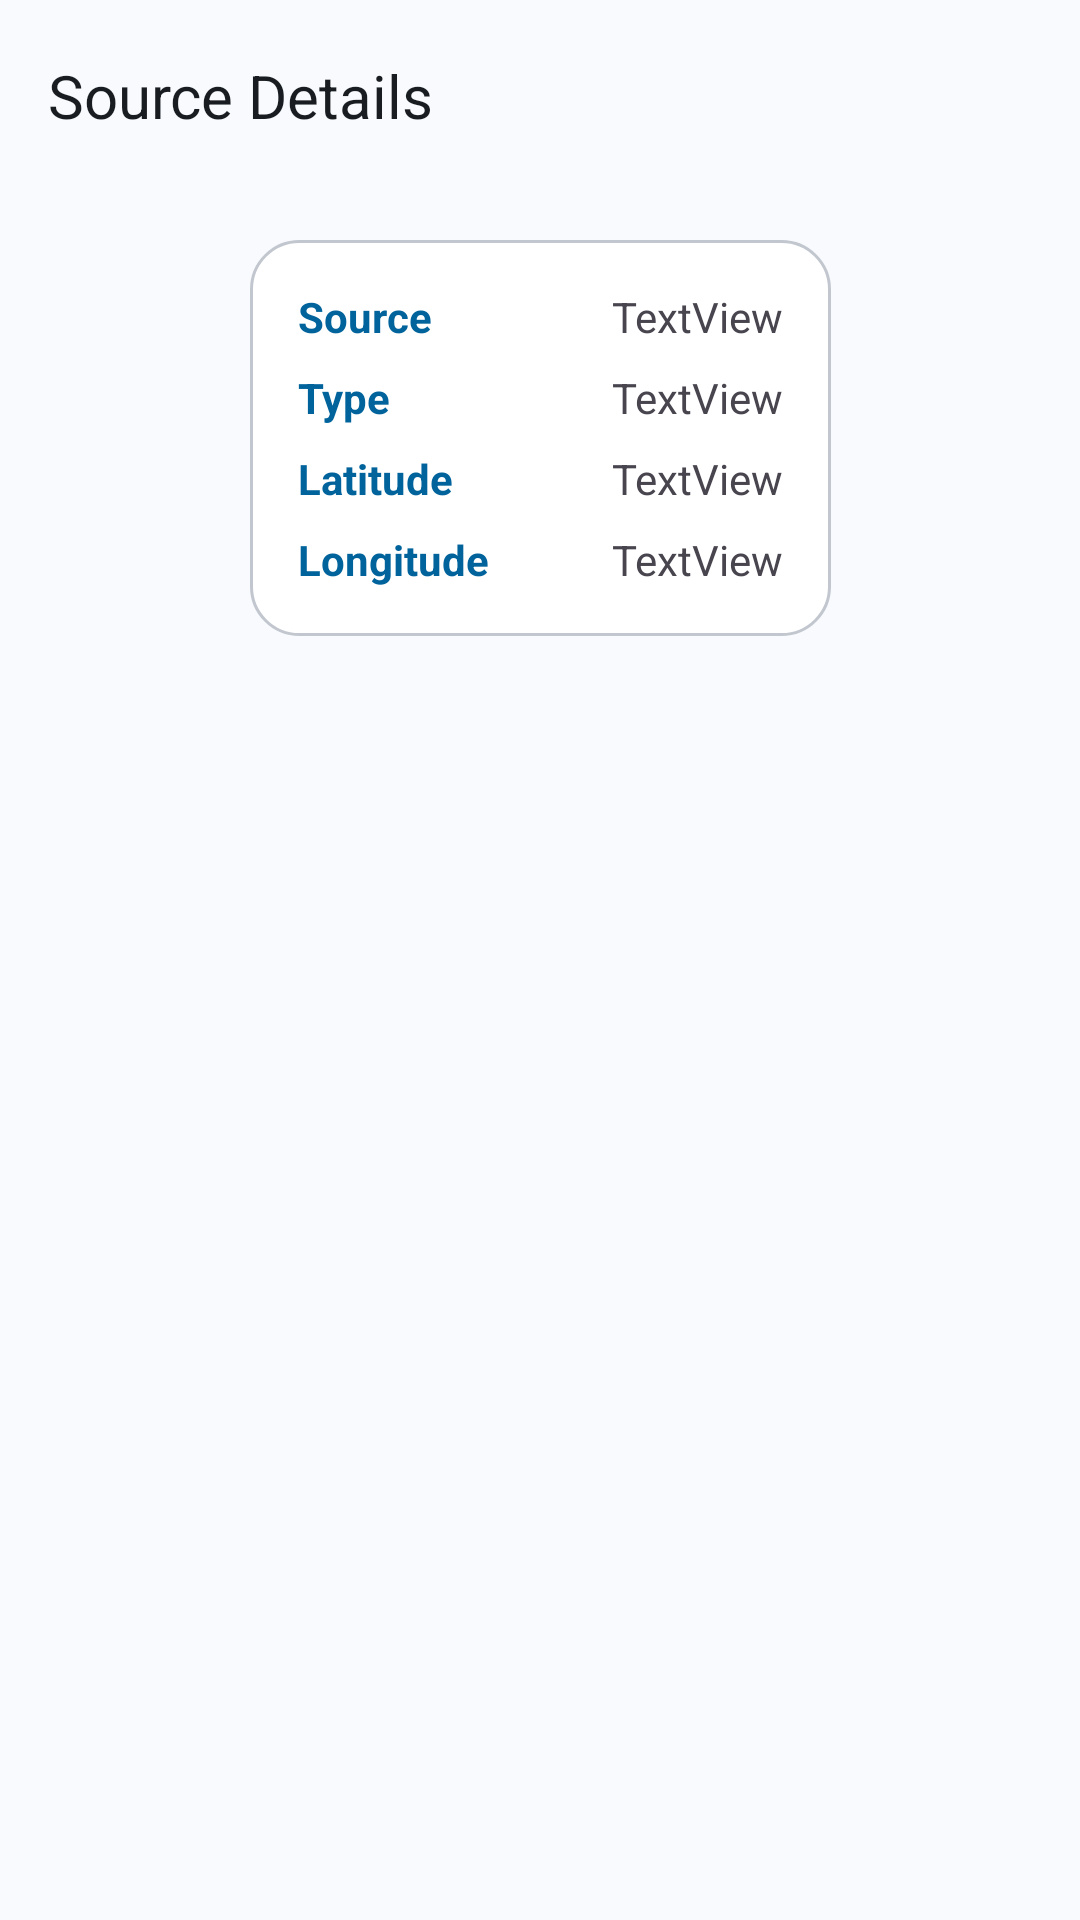

Produce the Android XML layout that renders to this screen, including the resource entries it uses.
<!-- AndroidManifest.xml: activity theme AppTheme.NoActionBar -->
<!-- res/layout/activity_source_details.xml -->
<?xml version="1.0" encoding="utf-8"?>
<ScrollView xmlns:android="http://schemas.android.com/apk/res/android"
    xmlns:app="http://schemas.android.com/apk/res-auto"
    xmlns:tools="http://schemas.android.com/tools"
    android:layout_width="match_parent"
    android:layout_height="match_parent"
    tools:context=".activities.SourceDetailsActivity">

    <androidx.constraintlayout.widget.ConstraintLayout
        android:layout_width="match_parent"
        android:layout_height="wrap_content">

        <com.google.android.material.appbar.MaterialToolbar
            android:id="@+id/SOURCE_DETAILS_TOOLBAR"
            android:layout_width="0dp"
            android:layout_height="wrap_content"
            android:background="?attr/colorSurface"
            android:minHeight="?attr/actionBarSize"
            android:theme="?attr/actionBarTheme"
            app:layout_constraintEnd_toEndOf="parent"
            app:layout_constraintStart_toStartOf="parent"
            app:layout_constraintTop_toTopOf="parent"
            app:navigationIconTint="?attr/colorOnSurface"
            app:title="@string/detalhes_fonte"
            app:titleTextAppearance="@style/Toolbar.TitleText"
            app:titleTextColor="?attr/colorOnSurface" />

        <androidx.constraintlayout.widget.ConstraintLayout
            android:id="@+id/constraintLayout"
            android:layout_width="wrap_content"
            android:layout_height="wrap_content"
            android:layout_marginBottom="8dp"
            android:layout_marginEnd="8dp"
            android:layout_marginLeft="8dp"
            android:layout_marginRight="8dp"
            android:layout_marginStart="8dp"
            android:layout_marginTop="16dp"
            android:background="@drawable/customborder"
            android:padding="16dp"
            app:layout_constraintBottom_toBottomOf="parent"
            app:layout_constraintEnd_toEndOf="parent"
            app:layout_constraintStart_toStartOf="parent"
            app:layout_constraintTop_toBottomOf="@+id/SOURCE_DETAILS_TOOLBAR">

            <TextView
                android:id="@+id/textView14"
                android:layout_width="wrap_content"
                android:layout_height="wrap_content"
                android:layout_marginTop="8dp"
                android:text="@string/tipo"
                android:textColor="@color/colorPrimary"
                android:textStyle="bold"
                app:layout_constraintStart_toStartOf="@+id/textView13"
                app:layout_constraintTop_toBottomOf="@+id/textView13" />

            <TextView
                android:id="@+id/textView13"
                android:layout_width="wrap_content"
                android:layout_height="wrap_content"
                android:text="@string/fonte"
                android:textColor="@color/colorPrimary"
                android:textStyle="bold"
                app:layout_constraintStart_toStartOf="parent"
                app:layout_constraintTop_toTopOf="parent" />

            <TextView
                android:id="@+id/CREATED_AT_VALUE"
                android:layout_width="wrap_content"
                android:layout_height="wrap_content"
                android:textColor="?attr/colorOnSurface"
                android:textColorHint="?attr/colorOnSurfaceVariant"
                android:textSize="14sp"
                app:layout_constraintTop_toTopOf="@+id/textView14" />

            <TextView
                android:id="@+id/textView26"
                android:layout_width="wrap_content"
                android:layout_height="wrap_content"
                android:layout_marginTop="8dp"
                android:text="@string/latitude"
                android:textColor="@color/colorPrimary"
                android:textStyle="bold"
                app:layout_constraintStart_toStartOf="@+id/textView14"
                app:layout_constraintTop_toBottomOf="@+id/textView14" />

            <TextView
                android:id="@+id/textView98"
                android:layout_width="wrap_content"
                android:layout_height="wrap_content"
                android:layout_marginTop="8dp"
                android:text="@string/longitude"
                android:textColor="@color/colorPrimary"
                android:textStyle="bold"
                app:layout_constraintStart_toStartOf="@+id/textView26"
                app:layout_constraintTop_toBottomOf="@+id/textView26" />

            <TextView
                android:id="@+id/SOURCE_DETAILS_NAME"
                android:layout_width="wrap_content"
                android:layout_height="wrap_content"
                android:layout_marginLeft="60dp"
                android:layout_marginStart="60dp"
                android:text="TextView"
                app:layout_constraintStart_toEndOf="@+id/textView13"
                app:layout_constraintTop_toTopOf="@+id/textView13" />

            <TextView
                android:id="@+id/SOURCE_DETAILS_TYPE"
                android:layout_width="wrap_content"
                android:layout_height="wrap_content"
                android:text="TextView"
                app:layout_constraintStart_toStartOf="@+id/SOURCE_DETAILS_NAME"
                app:layout_constraintTop_toTopOf="@+id/textView14" />

            <TextView
                android:id="@+id/SOURCE_DETAILS_LATITUDE"
                android:layout_width="wrap_content"
                android:layout_height="wrap_content"
                android:layout_marginTop="8dp"
                android:text="TextView"
                app:layout_constraintStart_toStartOf="@+id/SOURCE_DETAILS_TYPE"
                app:layout_constraintTop_toBottomOf="@+id/SOURCE_DETAILS_TYPE" />

            <TextView
                android:id="@+id/SOURCE_DETAILS_LONGITUDE"
                android:layout_width="wrap_content"
                android:layout_height="wrap_content"
                android:layout_marginTop="8dp"
                android:text="TextView"
                app:layout_constraintStart_toStartOf="@+id/SOURCE_DETAILS_LATITUDE"
                app:layout_constraintTop_toBottomOf="@+id/SOURCE_DETAILS_LATITUDE" />
        </androidx.constraintlayout.widget.ConstraintLayout>
    </androidx.constraintlayout.widget.ConstraintLayout>
</ScrollView>
<!-- resources referenced by this layout -->
<resources>
  <color name="colorPrimary">#00639B</color>
  <!-- drawable customborder (drawable) -->
  <?xml version="1.0" encoding="utf-8"?>
  <shape xmlns:android="http://schemas.android.com/apk/res/android"
      android:shape="rectangle">
      <solid android:color="@color/colorSurfaceCard" />
      <corners android:radius="16dp" />
      <stroke
          android:width="1dp"
          android:color="@color/colorOutlineVariant" />
  </shape>
  <string name="detalhes_fonte">Source Details</string>
  <string name="fonte">Source</string>
  <string name="latitude">Latitude</string>
  <string name="longitude">Longitude</string>
  <string name="tipo">Type</string>
  <style name="Toolbar.TitleText" parent="TextAppearance.Material3.TitleLarge">
          <item name="android:textSize">20sp</item>
      </style>
  <style name="AppTheme.NoActionBar">
          <item name="windowActionBar">false</item>
          <item name="windowNoTitle">true</item>
      </style>
  <color name="colorSurfaceCard">#FFFFFF</color>
  <color name="colorOutlineVariant">#C2C7CF</color>
</resources>
